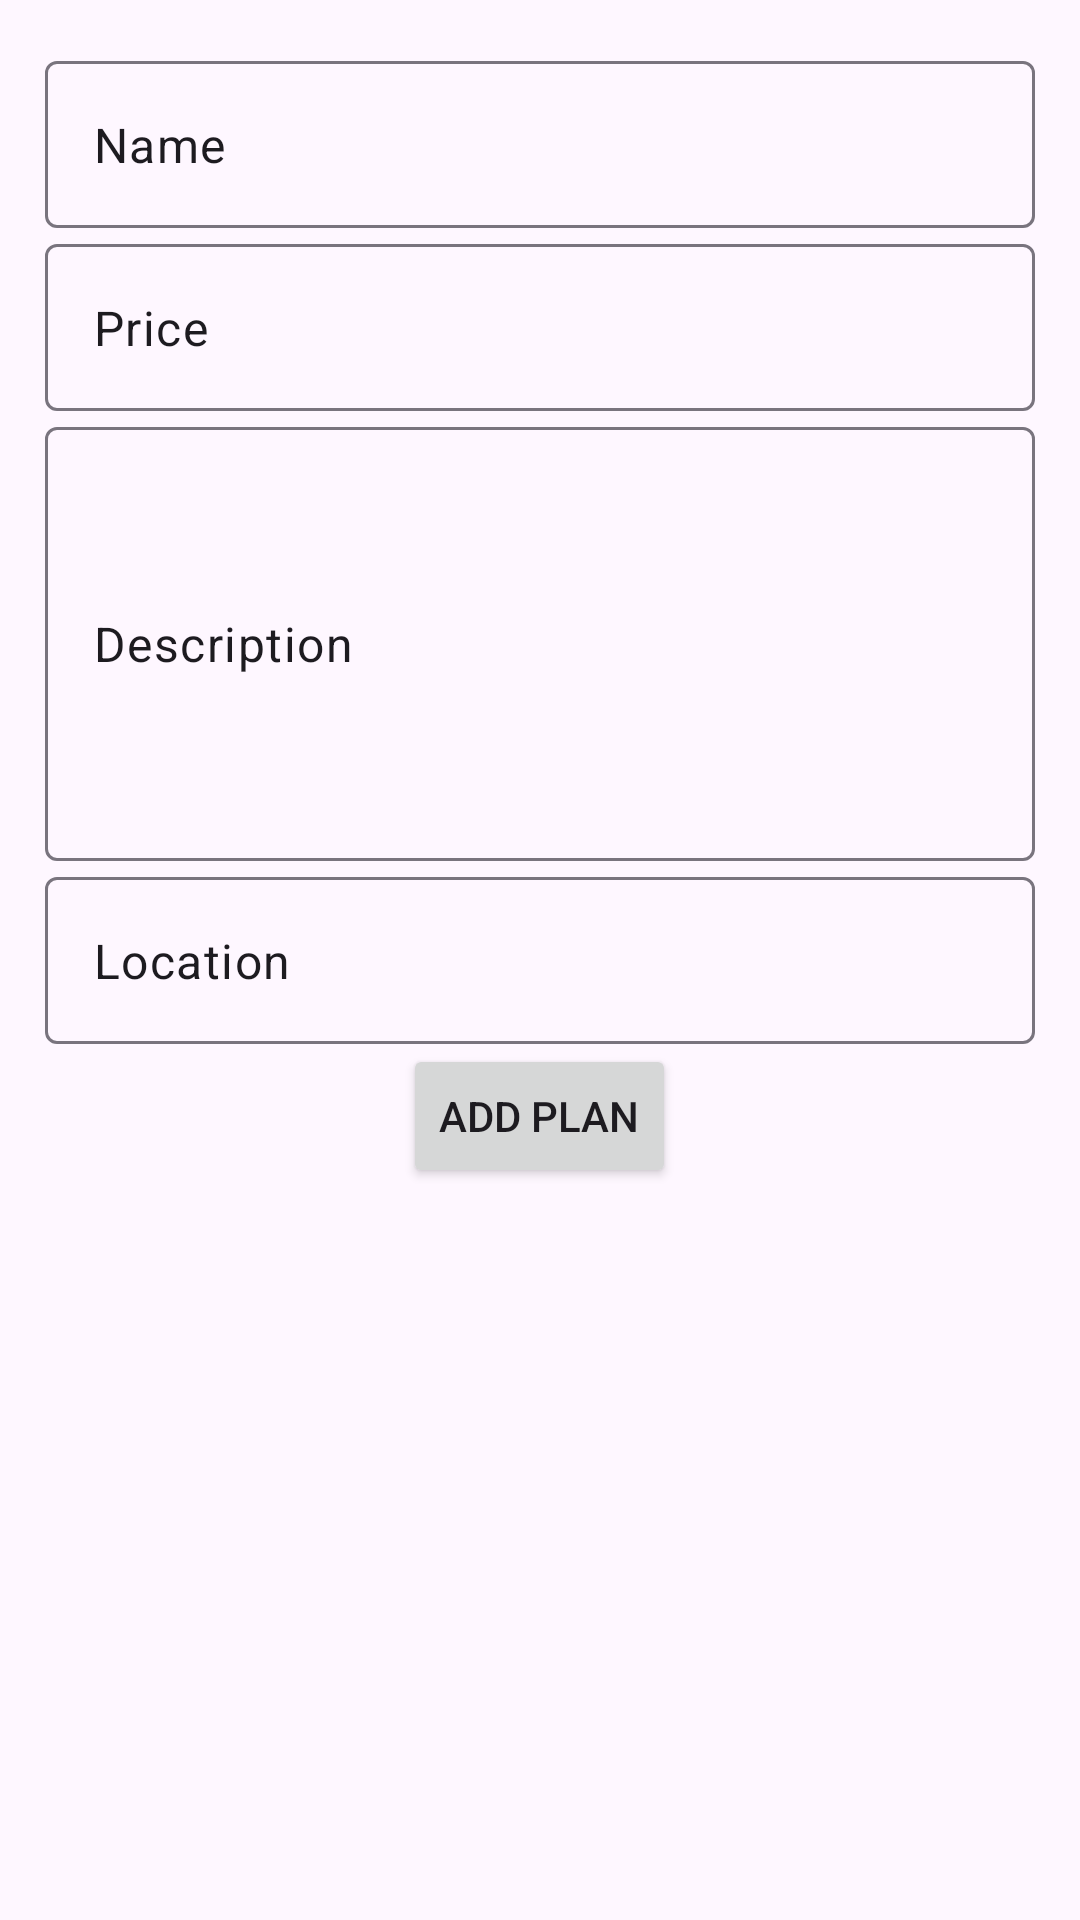

Android layout source for this screen:
<!-- AndroidManifest.xml: application theme Theme.Material3.Light -->
<!-- res/layout/activity_add_plan.xml -->
<?xml version="1.0" encoding="utf-8"?>
<ScrollView xmlns:android="http://schemas.android.com/apk/res/android"
    xmlns:app="http://schemas.android.com/apk/res-auto"
    xmlns:tools="http://schemas.android.com/tools"
    android:layout_width="match_parent"
    android:layout_height="match_parent"
    tools:context=".AddPlan">

    <RelativeLayout
        android:layout_width="match_parent"
        android:layout_height="wrap_content"
        >

        <LinearLayout
            android:layout_width="match_parent"
            android:layout_height="wrap_content"
            android:padding="15dp"
            android:gravity="center"
            android:orientation="vertical">

            <com.google.android.material.textfield.TextInputLayout
                android:layout_width="match_parent"
                android:layout_height="wrap_content"
                >

                <com.google.android.material.textfield.TextInputEditText
                    android:id="@+id/name"
                    android:layout_width="match_parent"
                    android:layout_height="match_parent"
                    android:text="@string/name" />

            </com.google.android.material.textfield.TextInputLayout>
            <com.google.android.material.textfield.TextInputLayout
                android:layout_width="match_parent"
                android:layout_height="wrap_content"
                >

                <com.google.android.material.textfield.TextInputEditText
                    android:id="@+id/price"
                    android:layout_width="match_parent"
                    android:layout_height="match_parent"
                    android:text="@string/price" />

            </com.google.android.material.textfield.TextInputLayout>
            <com.google.android.material.textfield.TextInputLayout
                android:layout_width="match_parent"
                android:layout_height="150dp"

                >

                <com.google.android.material.textfield.TextInputEditText
                    android:id="@+id/description"
                    android:layout_width="match_parent"
                    android:layout_height="match_parent"
                    android:text="@string/description" />

            </com.google.android.material.textfield.TextInputLayout>
            <com.google.android.material.textfield.TextInputLayout
                android:layout_width="match_parent"
                android:layout_height="wrap_content"
                >

                <com.google.android.material.textfield.TextInputEditText
                    android:id="@+id/location"
                    android:layout_width="match_parent"
                    android:layout_height="match_parent"
                    android:text="@string/location" />

            </com.google.android.material.textfield.TextInputLayout>

            <ProgressBar
                android:id="@+id/progressBar"
                android:layout_width="wrap_content"
                android:layout_height="wrap_content"
                android:visibility="gone" />

            <Button
                android:id="@+id/addPlan"
                android:layout_width="wrap_content"
                android:layout_height="wrap_content"
                android:text="@string/add_plan" />

        </LinearLayout>
    </RelativeLayout>

</ScrollView>
<!-- resources referenced by this layout -->
<resources>
  <string name="add_plan">Add Plan</string>
  <string name="description">Description</string>
  <string name="location">Location</string>
  <string name="name">Name</string>
  <string name="price">Price</string>
</resources>
